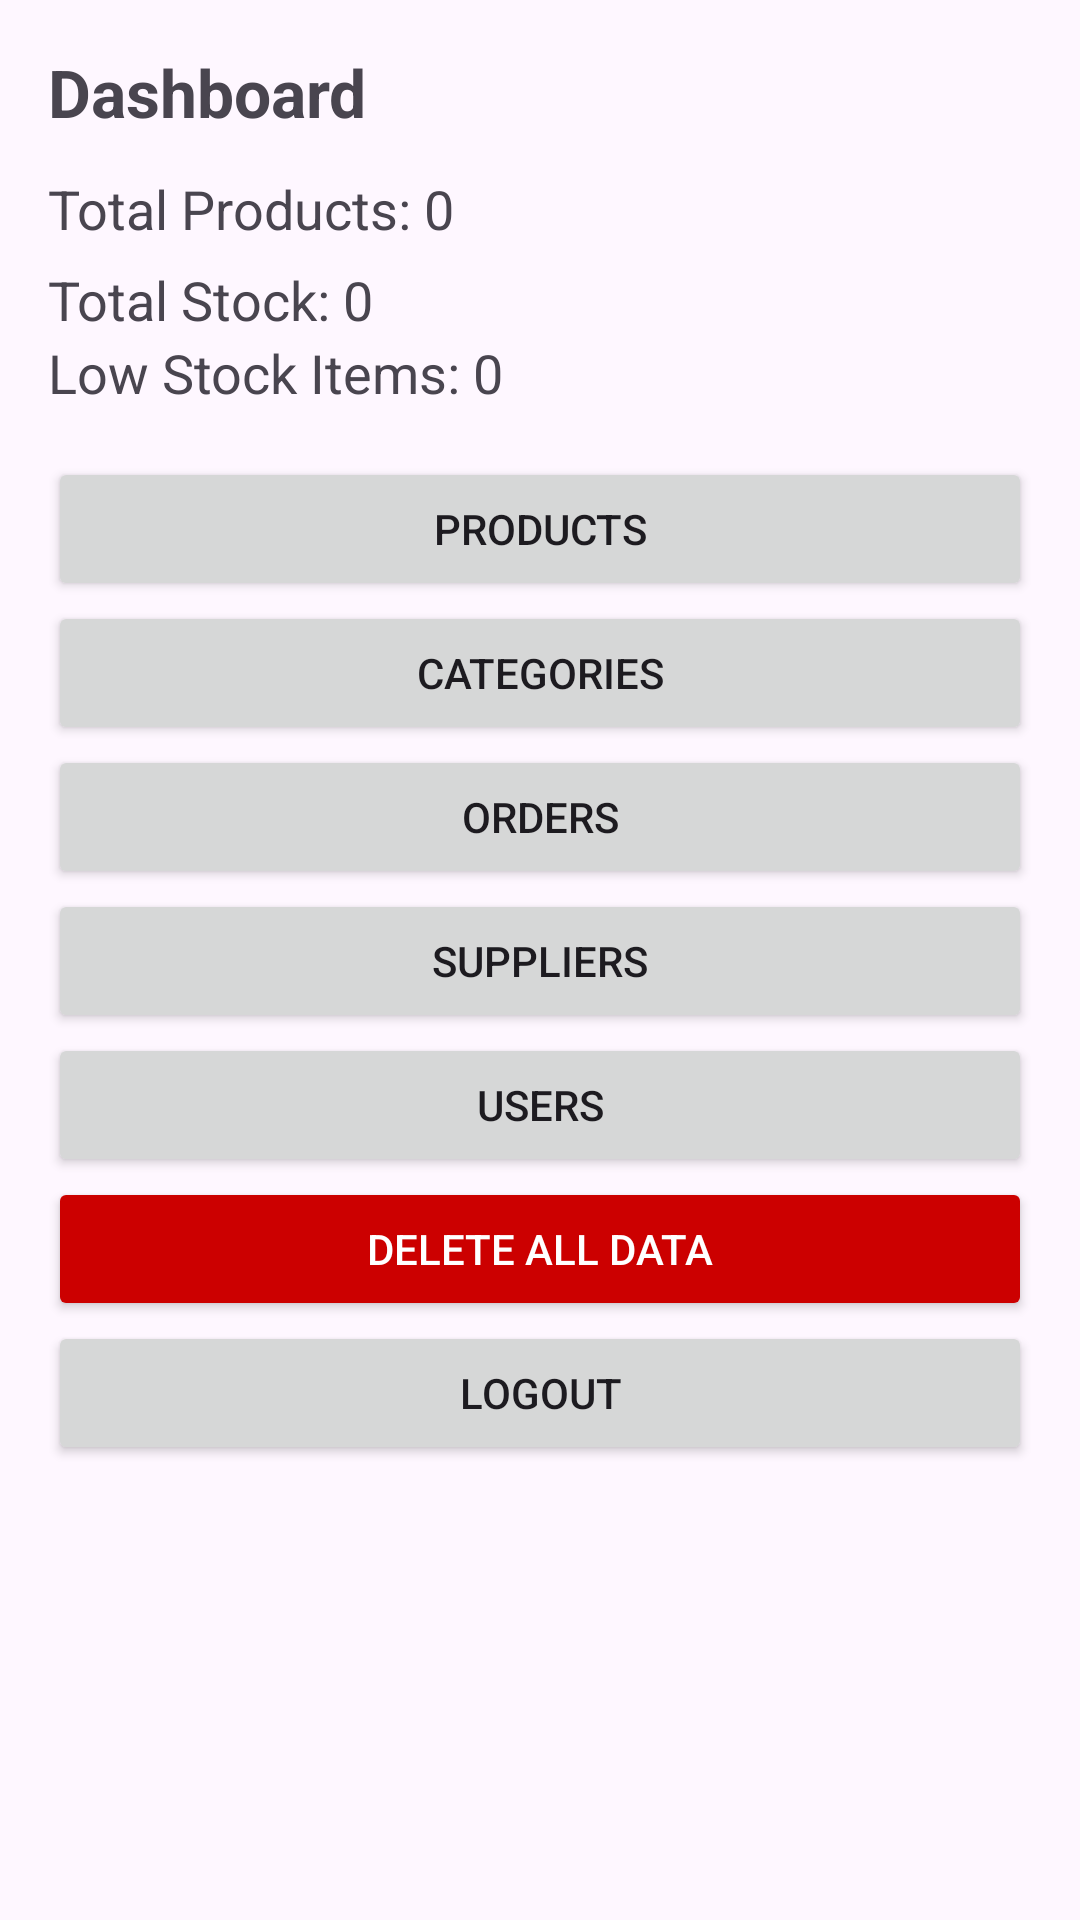

Produce the Android XML layout that renders to this screen, including the resource entries it uses.
<!-- AndroidManifest.xml: application theme Theme.StockManagementSystem -->
<!-- res/layout/activity_dashboard.xml -->
<?xml version="1.0" encoding="utf-8"?>
<ScrollView xmlns:android="http://schemas.android.com/apk/res/android"
    android:layout_width="match_parent"
    android:layout_height="match_parent">

    <LinearLayout
        android:orientation="vertical"
        android:padding="16dp"
        android:layout_width="match_parent"
        android:layout_height="wrap_content">


        <TextView
            android:text="Dashboard"
            android:textSize="22sp"
            android:textStyle="bold"
            android:layout_width="wrap_content"
            android:layout_height="wrap_content"/>

        <TextView
            android:id="@+id/txtTotalProducts"
            android:text="Total Products: 0"
            android:textSize="18sp"
            android:layout_marginTop="12dp"
            android:layout_width="wrap_content"
            android:layout_height="wrap_content"/>

        <TextView
            android:id="@+id/txtTotalStock"
            android:text="Total Stock: 0"
            android:textSize="18sp"
            android:layout_marginTop="6dp"
            android:layout_width="wrap_content"
            android:layout_height="wrap_content"/>

        <TextView
            android:id="@+id/txtLowStock"
            android:text="Low Stock Items: 0"
            android:textSize="18sp"
            android:layout_marginBottom="16dp"
            android:layout_width="wrap_content"
            android:layout_height="wrap_content"/>

        
        <Button
            android:id="@+id/btnProducts"
            android:text="Products"
            android:layout_width="match_parent"
            android:layout_height="wrap_content"/>

        <Button
            android:id="@+id/btnCategories"
            android:text="Categories"
            android:layout_width="match_parent"
            android:layout_height="wrap_content"/>

        <Button
            android:id="@+id/btnOrders"
            android:text="Orders"
            android:layout_width="match_parent"
            android:layout_height="wrap_content"/>

        <Button
            android:id="@+id/btnSuppliers"
            android:text="Suppliers"
            android:layout_width="match_parent"
            android:layout_height="wrap_content"/>

        <Button
            android:id="@+id/btnUsers"
            android:text="Users"
            android:layout_width="match_parent"
            android:layout_height="wrap_content"/>

        <Button
            android:id="@+id/btnDeleteAll"
            android:text="Delete All Data"
            android:backgroundTint="@android:color/holo_red_dark"
            android:textColor="@android:color/white"
            android:layout_width="match_parent"
            android:layout_height="wrap_content"/>

        <Button
            android:id="@+id/btnLogout"
            android:text="Logout"
            android:layout_width="match_parent"
            android:layout_height="wrap_content"/>

    </LinearLayout>
</ScrollView>
<!-- resources referenced by this layout -->
<resources>
  <style name="Theme.StockManagementSystem" parent="Base.Theme.StockManagementSystem" />
  <style name="Base.Theme.StockManagementSystem" parent="Theme.Material3.DayNight.NoActionBar">
          
          
      </style>
</resources>
